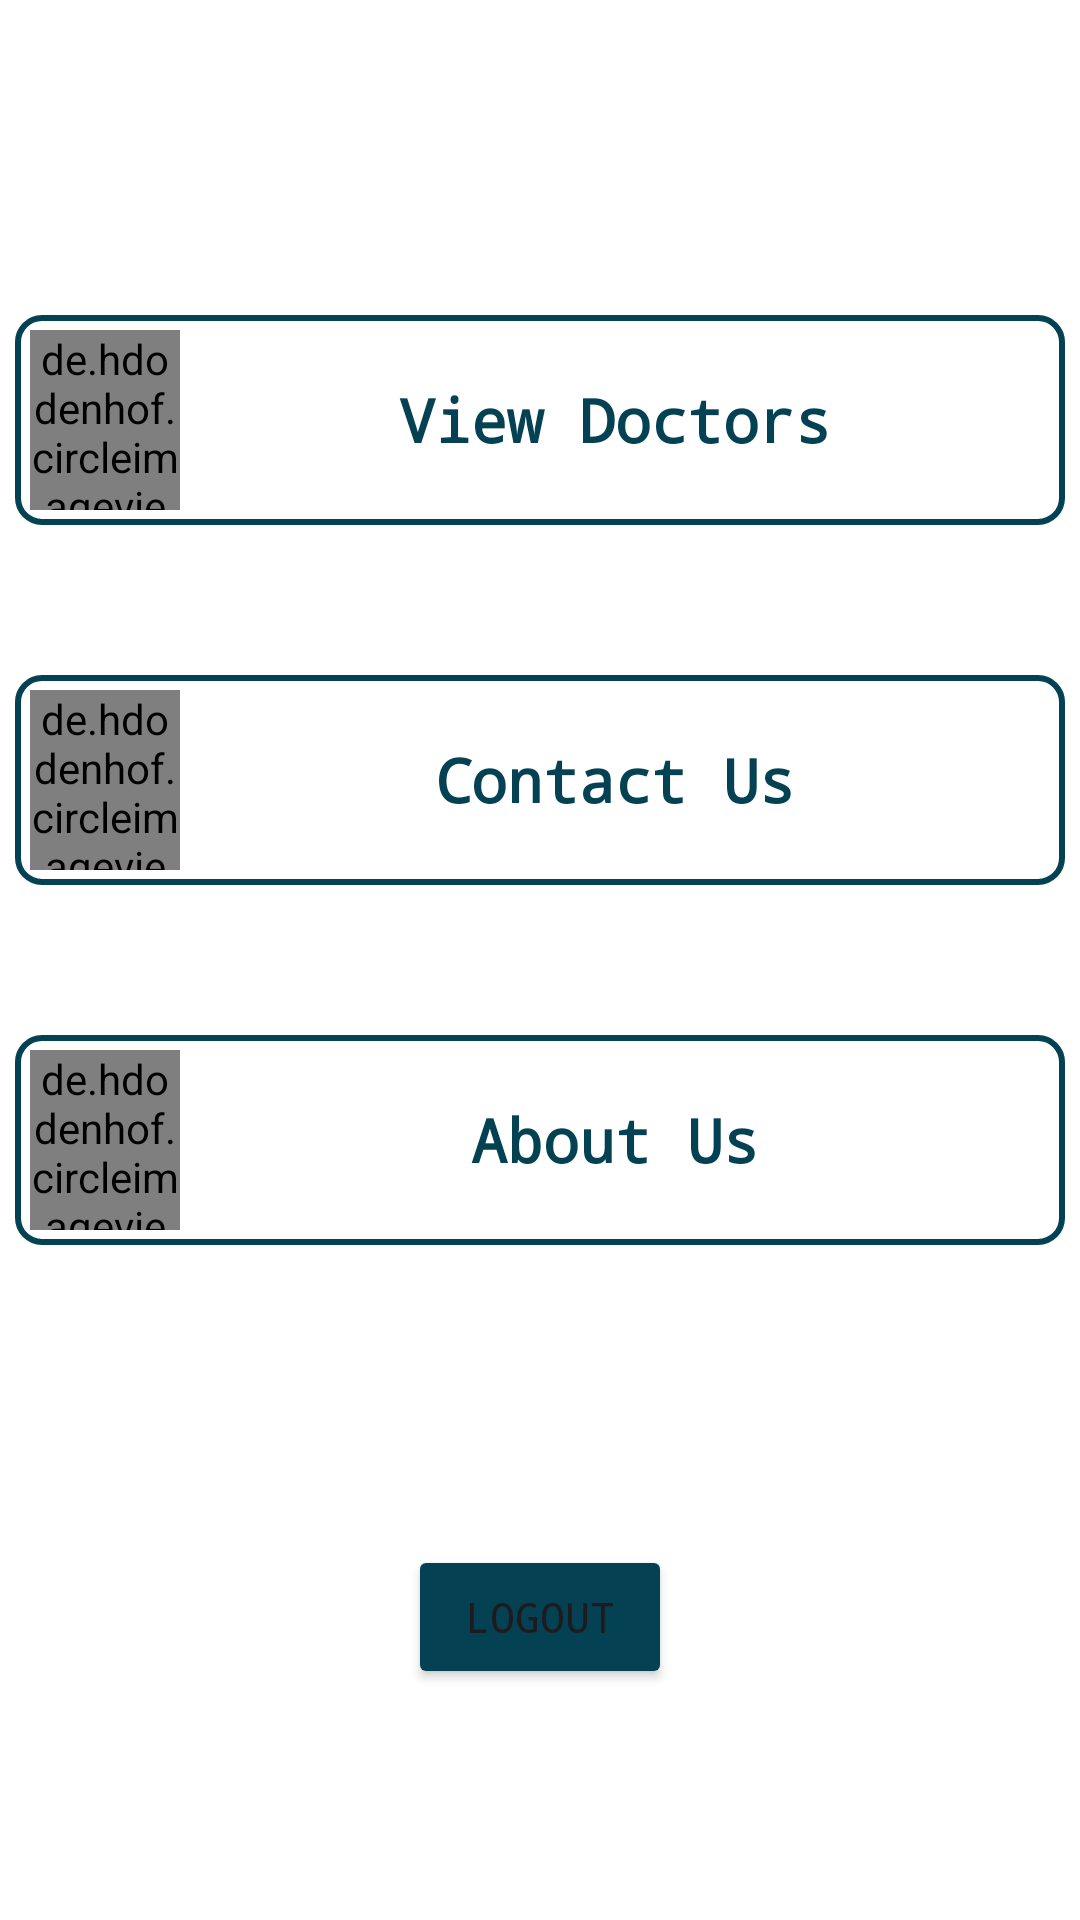

Android layout source for this screen:
<!-- AndroidManifest.xml: application theme Theme.Smail -->
<!-- res/layout/fragment_main_setting.xml -->
<?xml version="1.0" encoding="utf-8"?>
<LinearLayout xmlns:android="http://schemas.android.com/apk/res/android"
    xmlns:tools="http://schemas.android.com/tools"
    android:layout_width="match_parent"
    android:layout_height="match_parent"
    xmlns:app="http://schemas.android.com/apk/res-auto"
    android:orientation="vertical"
    tools:context=".fragments.MainSettingFragment"
    android:background="@color/white"
    android:padding="5dp">

    <LinearLayout
        android:id="@+id/personalS"
        android:layout_width="match_parent"
        android:layout_height="wrap_content"
        android:orientation="horizontal"
        android:gravity="center"
        android:layout_marginTop="100dp"
        android:background="@drawable/border"
        android:padding="5dp">
        <de.hdodenhof.circleimageview.CircleImageView
            android:id="@+id/profile_image2"
            android:layout_width="50dp"
            android:layout_height="60dp"
            android:src="@drawable/settingp"
            app:civ_border_width="2dp"
            app:civ_border_color="#044153"
            tools:ignore="MissingClass" />

        <TextView
            android:id="@+id/textView21"
            android:layout_width="wrap_content"
            android:layout_height="wrap_content"
            android:layout_weight="1"
            android:text="View Doctors"
            android:textColor="#044153"
            android:textStyle="bold"
            android:textSize="20dp"
            android:fontFamily="monospace"
            android:gravity="center"
            />
    </LinearLayout>

    <LinearLayout
        android:id="@+id/contactUsS"
        android:layout_width="match_parent"
        android:layout_height="wrap_content"
        android:orientation="horizontal"
        android:gravity="center"
        android:layout_marginTop="50dp"
        android:background="@drawable/border"
        android:padding="5dp">
        <de.hdodenhof.circleimageview.CircleImageView
            android:id="@+id/profile_image3"
            android:layout_width="50dp"
            android:layout_height="60dp"
            android:src="@drawable/cotact"
            app:civ_border_width="2dp"
            app:civ_border_color="#044153"
            tools:ignore="MissingClass" />

        <TextView
            android:id="@+id/textView22"
            android:layout_width="wrap_content"
            android:layout_height="wrap_content"
            android:layout_weight="1"
            android:text="Contact Us"
            android:textColor="#044153"
            android:textStyle="bold"
            android:textSize="20dp"
            android:fontFamily="monospace"
            android:gravity="center"/>
    </LinearLayout>

    <LinearLayout
        android:id="@+id/aboutUsS"
        android:layout_width="match_parent"
        android:layout_height="wrap_content"
        android:orientation="horizontal"
        android:gravity="center"
        android:layout_marginTop="50dp"
        android:background="@drawable/border"
        android:padding="5dp">
        <de.hdodenhof.circleimageview.CircleImageView
            android:id="@+id/profile_image4"
            android:layout_width="50dp"
            android:layout_height="60dp"
            android:src="@drawable/about"
            app:civ_border_width="2dp"
            app:civ_border_color="#044153"
            tools:ignore="MissingClass" />

        <TextView
            android:id="@+id/textView23"
            android:layout_width="wrap_content"
            android:layout_height="wrap_content"
            android:layout_weight="1"
            android:text="About Us"
            android:textColor="#044153"
            android:textStyle="bold"
            android:textSize="20dp"
            android:fontFamily="monospace"
            android:gravity="center"/>
    </LinearLayout>

    <Button
        android:id="@+id/btn_logout"
        android:layout_width="wrap_content"
        android:layout_height="wrap_content"
        android:text="Logout"
        android:fontFamily="monospace"
        android:backgroundTint="#044153"
        android:layout_marginTop="100dp"
        android:layout_gravity="center"/>

</LinearLayout>
<!-- resources referenced by this layout -->
<resources>
  <!-- drawable about: png bitmap (drawable, 85697 bytes) -->
  <!-- drawable border (drawable) -->
  <?xml version="1.0" encoding="utf-8"?>
  <shape xmlns:android="http://schemas.android.com/apk/res/android"
      android:shape="rectangle">
      <stroke
          android:width="2dp"
          android:color="#044153"/>
      <solid android:color="@color/white"/>
  
      <corners android:radius="8dp"/>
  
  </shape>
  <!-- drawable cotact: png bitmap (drawable, 155943 bytes) -->
  <!-- drawable settingp: png bitmap (drawable, 112479 bytes) -->
  <style name="Theme.Smail" parent="Base.Theme.Smail" />
  <style name="Base.Theme.Smail" parent="Theme.Material3.DayNight.NoActionBar">
          
          
      </style>
  <!-- not gathered from this repository: default colours our renderer supplied (Android Studio template values) -->
  <color name="white">#FFFFFFFF</color>
</resources>
